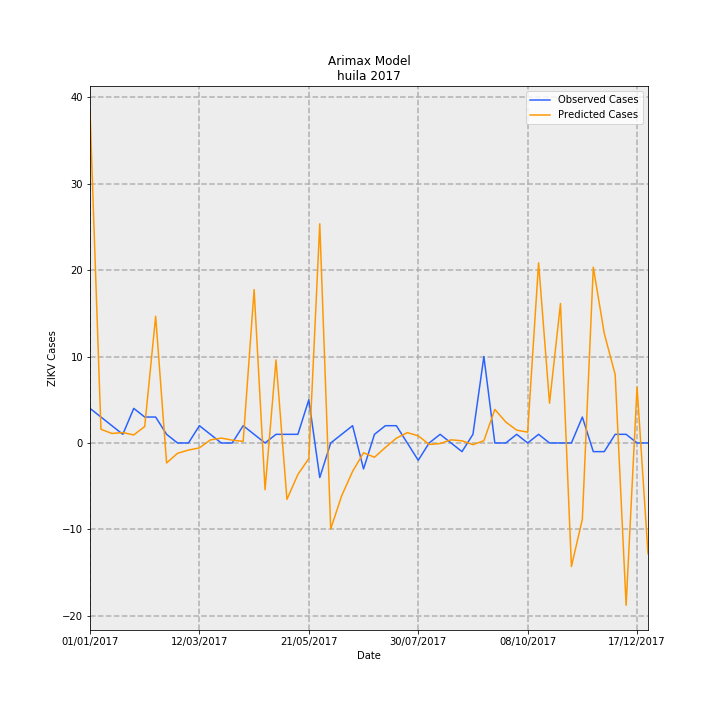

The file beside this chart, header and first rows:
Date, predictions_incidence, observed_incidence, Predicted Cases, Observed Cases, error
01/01/2017, 3.323, 0.3464, 38.38, 4.0, -34.38
08/01/2017, 0.1371, 0.2598, 1.584, 3, 1.416
15/01/2017, 0.09537, 0.1732, 1.101, 2.0, 0.8987
22/01/2017, 0.1043, 0.08659, 1.205, 1.0, -0.2046
29/01/2017, 0.08066, 0.3464, 0.9315, 4.0, 3.069
05/02/2017, 0.1645, 0.2598, 1.9, 3, 1.1
12/02/2017, 1.269, 0.2598, 14.66, 3, -11.66
19/02/2017, -0.2, 0.08659, -2.31, 1.0, 3.31
26/02/2017, -0.1031, 0.0, -1.191, 0.0, 1.191
05/03/2017, -0.0711, 0.0, -0.821, 0.0, 0.821
12/03/2017, -0.04895, 0.1732, -0.5653, 2.0, 2.565
19/03/2017, 0.03056, 0.08659, 0.3529, 1.0, 0.6471
26/03/2017, 0.04899, 0.0, 0.5658, 0.0, -0.5658
02/04/2017, 0.02851, 0.0, 0.3292, 0.0, -0.3292
09/04/2017, 0.01572, 0.1732, 0.1815, 2.0, 1.819
16/04/2017, 1.537, 0.08659, 17.74, 1.0, -16.74
23/04/2017, -0.4677, 0.0, -5.401, 0.0, 5.401
30/04/2017, 0.8317, 0.08659, 9.605, 1.0, -8.605
07/05/2017, -0.5651, 0.08659, -6.526, 1.0, 7.526
14/05/2017, -0.3152, 0.08659, -3.641, 1.0, 4.641
21/05/2017, -0.1557, 0.433, -1.798, 5.0, 6.798
28/05/2017, 2.196, -0.3464, 25.35, -4.0, -29.35
04/06/2017, -0.8608, 0.0, -9.941, 0.0, 9.941
11/06/2017, -0.5293, 0.08659, -6.112, 1.0, 7.112
18/06/2017, -0.2846, 0.1732, -3.287, 2.0, 5.287
25/06/2017, -0.0981, -0.2598, -1.133, -3, -1.867
02/07/2017, -0.1429, 0.08659, -1.651, 1.0, 2.651
09/07/2017, -0.04434, 0.1732, -0.512, 2.0, 2.512
16/07/2017, 0.04798, 0.1732, 0.5541, 2.0, 1.446
23/07/2017, 0.1037, 0.0, 1.197, 0.0, -1.197
30/07/2017, 0.07186, -0.1732, 0.8298, -2.0, -2.83
06/08/2017, -0.01446, 0.0, -0.1669, 0.0, 0.1669
13/08/2017, -0.005562, 0.08659, -0.06423, 1.0, 1.064
20/08/2017, 0.03155, 0.0, 0.3643, 0.0, -0.3643
27/08/2017, 0.02204, -0.08659, 0.2545, -1.0, -1.254
03/09/2017, -0.01672, 0.08659, -0.1931, 1.0, 1.193
10/09/2017, 0.02285, 0.8659, 0.2639, 10.0, 9.736
17/09/2017, 0.3364, 0.0, 3.885, 0.0, -3.885
24/09/2017, 0.2101, 0.0, 2.427, 0.0, -2.427
01/10/2017, 0.1285, 0.08659, 1.484, 1.0, -0.4838
08/10/2017, 0.1084, 0.0, 1.252, 0.0, -1.252
15/10/2017, 1.804, 0.08659, 20.83, 1.0, -19.83
22/10/2017, 0.3983, 0.0, 4.6, 0.0, -4.6
29/10/2017, 1.397, 0.0, 16.13, 0.0, -16.13
05/11/2017, -1.237, 0.0, -14.29, 0.0, 14.29
12/11/2017, -0.7627, 0.2598, -8.807, 3, 11.81
19/11/2017, 1.761, -0.08659, 20.33, -1.0, -21.33
26/11/2017, 1.098, -0.08659, 12.68, -1.0, -13.68
03/12/2017, 0.685, 0.08659, 7.911, 1.0, -6.911
10/12/2017, -1.625, 0.08659, -18.77, 1.0, 19.77
17/12/2017, 0.5591, 0.0, 6.457, 0.0, -6.457
24/12/2017, -1.109, 0.0, -12.81, 0.0, 12.81
